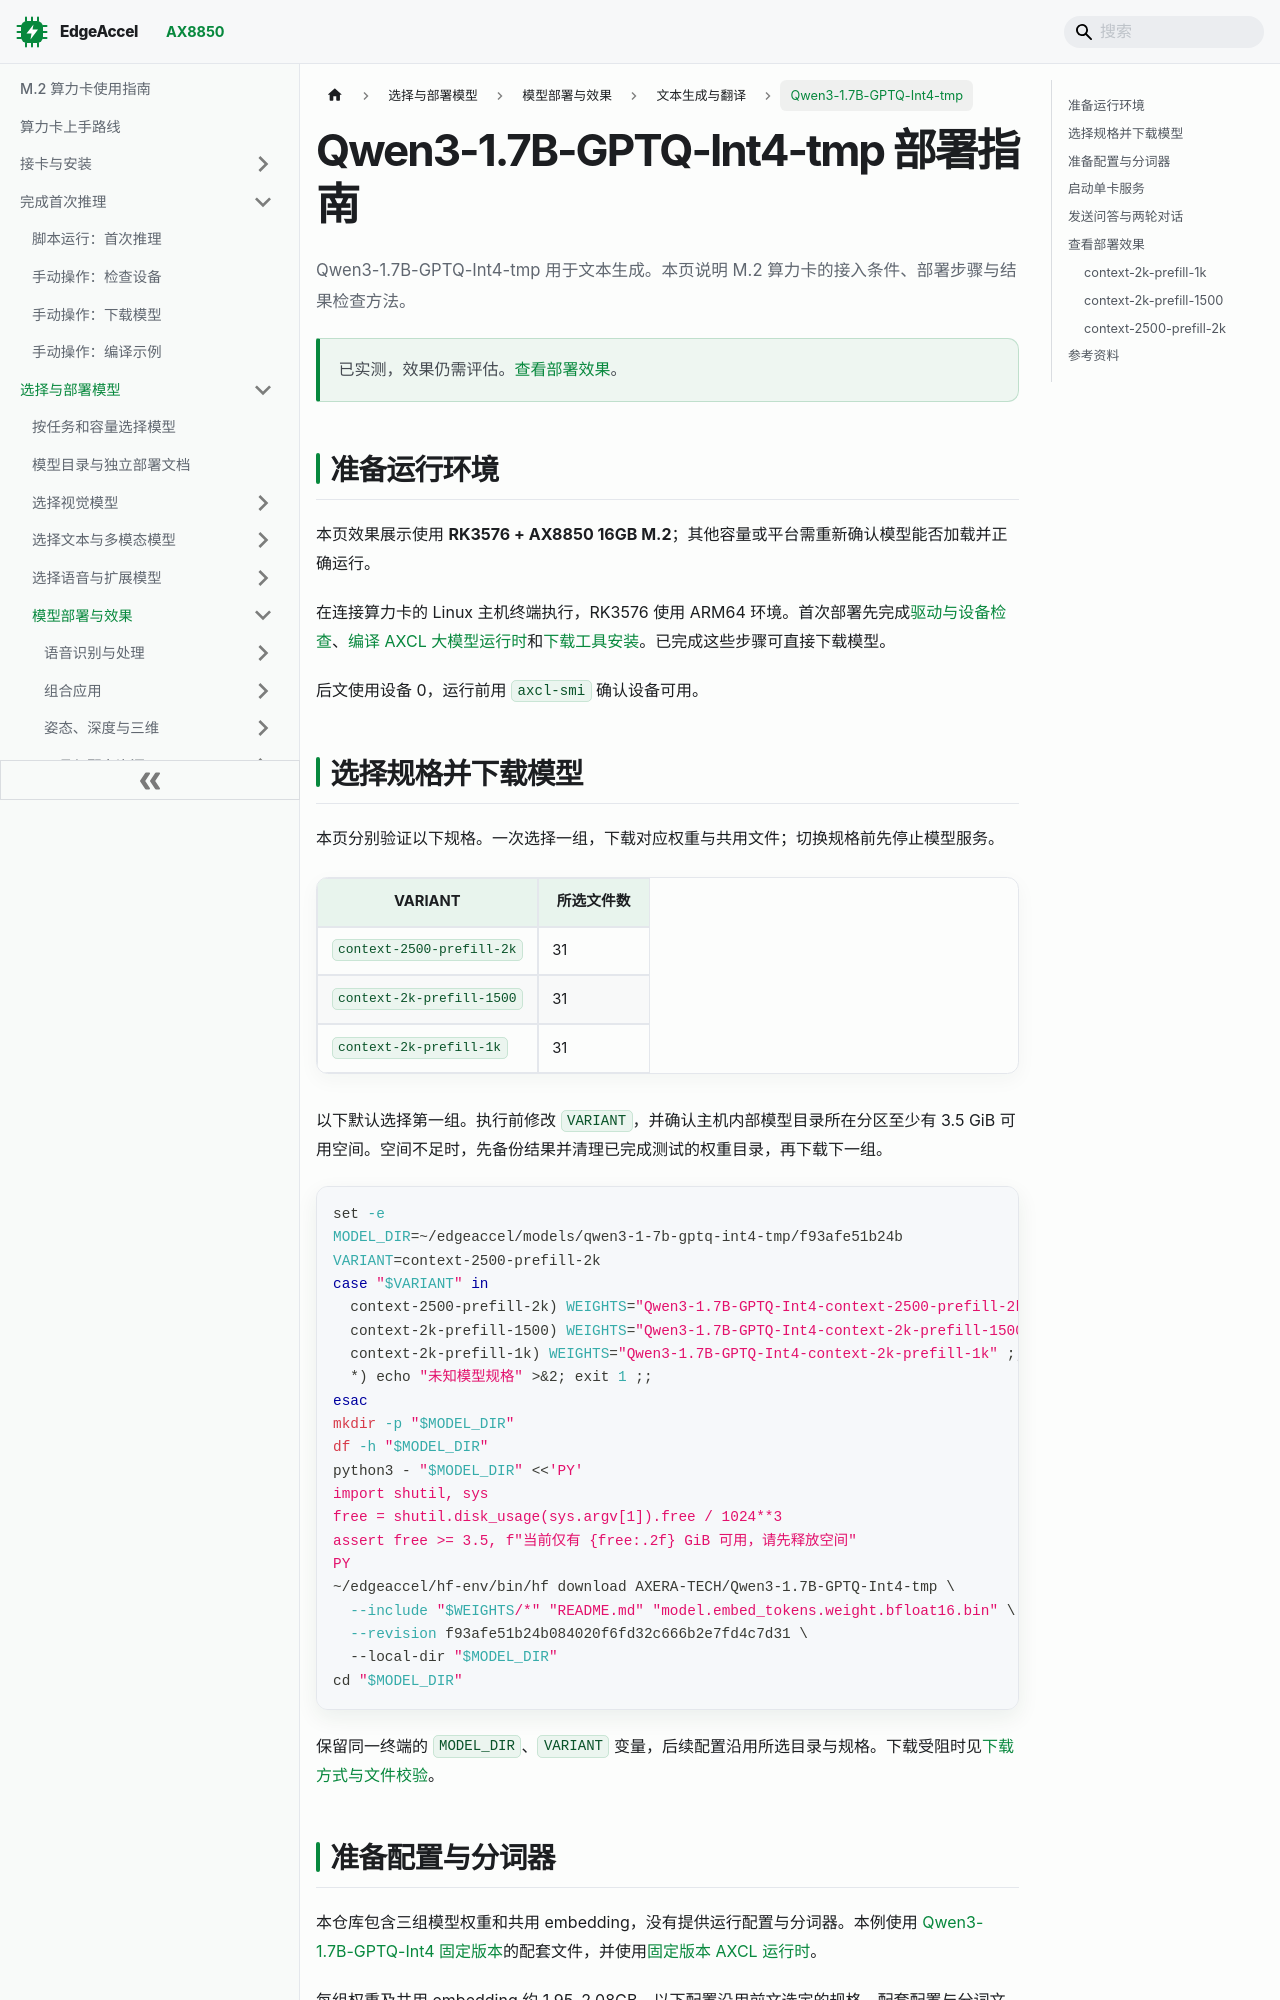

repository: dshanpi/edgeaccel-docs · page: docs/models/deploy/qwen3-1-7b-gptq-int4-tmp/index.html · generator: docusaurus

---
title: "Qwen3-1.7B-GPTQ-Int4-tmp 部署指南"
sidebar_label: "Qwen3-1.7B-GPTQ-Int4-tmp"
description: "Qwen3-1.7B-GPTQ-Int4-tmp 的 M.2 算力卡部署步骤、配套文件与效果展示。"
---

# Qwen3-1.7B-GPTQ-Int4-tmp 部署指南

Qwen3-1.7B-GPTQ-Int4-tmp 用于文本生成。本页说明 M.2 算力卡的接入条件、部署步骤与结果检查方法。

> 已实测，效果仍需评估。[查看部署效果](#查看部署效果)。

## 准备运行环境

本页效果展示使用 **RK3576 + AX8850 16GB M.2**；其他容量或平台需重新确认模型能否加载并正确运行。

在连接算力卡的 Linux 主机终端执行，RK3576 使用 ARM64 环境。首次部署先完成[驱动与设备检查](../../usage/device-check.md)、[编译 AXCL 大模型运行时](../llm-runtime.md)和[下载工具安装](../../usage/download-models.md#使用-hugging-face-下载)。已完成这些步骤可直接下载模型。

后文使用设备 0，运行前用 `axcl-smi` 确认设备可用。

## 选择规格并下载模型

本页分别验证以下规格。一次选择一组，下载对应权重与共用文件；切换规格前先停止模型服务。

| VARIANT | 所选文件数 |
| --- | --- |
| `context-2500-prefill-2k` | 31 |
| `context-2k-prefill-1500` | 31 |
| `context-2k-prefill-1k` | 31 |

以下默认选择第一组。执行前修改 `VARIANT`，并确认主机内部模型目录所在分区至少有 3.5 GiB 可用空间。空间不足时，先备份结果并清理已完成测试的权重目录，再下载下一组。

```bash
set -e
MODEL_DIR=~/edgeaccel/models/qwen3-1-7b-gptq-int4-tmp/f93afe51b24b
VARIANT=context-2500-prefill-2k
case "$VARIANT" in
  context-2500-prefill-2k) WEIGHTS="Qwen3-1.7B-GPTQ-Int4-context-2500-prefill-2k" ;;
  context-2k-prefill-1500) WEIGHTS="Qwen3-1.7B-GPTQ-Int4-context-2k-prefill-1500" ;;
  context-2k-prefill-1k) WEIGHTS="Qwen3-1.7B-GPTQ-Int4-context-2k-prefill-1k" ;;
  *) echo "未知模型规格" >&2; exit 1 ;;
esac
mkdir -p "$MODEL_DIR"
df -h "$MODEL_DIR"
python3 - "$MODEL_DIR" <<'PY'
import shutil, sys
free = shutil.disk_usage(sys.argv[1]).free / 1024**3
assert free >= 3.5, f"当前仅有 {free:.2f} GiB 可用，请先释放空间"
PY
~/edgeaccel/hf-env/bin/hf download AXERA-TECH/Qwen3-1.7B-GPTQ-Int4-tmp \
  --include "$WEIGHTS/*" "README.md" "model.embed_tokens.weight.bfloat16.bin" \
  --revision f93afe51b24b084020f6fd32c666b2e7fd4c7d31 \
  --local-dir "$MODEL_DIR"
cd "$MODEL_DIR"
```

保留同一终端的 `MODEL_DIR`、`VARIANT` 变量，后续配置沿用所选目录与规格。下载受阻时见[下载方式与文件校验](../../usage/download-models.md)。
